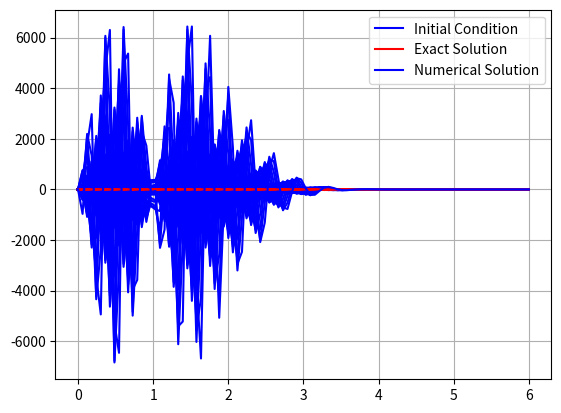

Source code (Python):
import numpy as np
import matplotlib.pyplot as plt

# Longueur du domaine
a = 0
b = 6
# Nombre de noeuds 
N = 100
# Le pas du maillage
dx = (b-a)/(N-1)
# Vitesse de transport
c = 2
x = np.linspace(a,b,N)

# Nombre CFL (0 < CFL <= 1)
CFL = 0.5
dt = CFL*dx/abs(c)
u = np.zeros(N)

# Fonction pour la condition initiale
def g(x):
    x = x % b
    if (1/2) <= x <= (3/2):
        return 1
    else:
        return 0

# Initialisation de la condition initiale
for i in range(N):
    u[i] = g(x[i])

# Tracé de la condition initiale
plt.plot(x, u, '-b', label='Initial Condition')
plt.grid()
plt.legend()



# Calcul du pas de temps pour assurer la stabilité
dt = CFL * dx / abs(c)
unewp = np.zeros(N)
unewx = np.zeros(N)

plt.pause(0.5)
lamda = dt/dx
Tfinal = 1.5
temps = 0
Unp1 = np.zeros(N)
while (temps < Tfinal):
    for i in range(N):
        unewx[i] = g(x[i] - c * temps)
    for i in range(1, N-1):
        U_L_right = u[i] + 1/2 * (u[i+1] - u[i])
        if i==N-2:
            U_R_right=u[N-1]
        else:
            U_R_right = u[i+1] -1/2 * (u[i+2] - u[i+1])
        U_L_left = u[i-1] + 1/2 * (u[i] - u[i-1])
        U_R_left = u[i] - 1/2 * (u[i+1] - u[i])
        flux_left = (c/2) * (U_L_left + U_R_left) - 1/2 * abs(c) * (U_R_left - U_L_left)
        flux_right = (c/2) * (U_L_right + U_R_right) - 1/2 * abs(c) * (U_R_right - U_L_right)
        unewp[i] = u[i] - lamda * (flux_right - flux_left)
    # Conditions aux limites de Neumann (Dérivées nulles)
    unewp[0] = u[N-1]
    unewp[N-1] = unewp[N-2]
    temps += dt
    u = unewp.copy()
    ux = unewx.copy()

    # Tracé des courbes de u et ux au cours du temps
    plt.plot(x, ux, '-r', label='Exact Solution' if temps <= dt else "")
    plt.plot(x, u, '-b', label='Numerical Solution' if temps <= dt else "")
    plt.grid()
    plt.pause(0.01)

plt.legend()
plt.savefig('transpo_ordre2_sl_roe.png')
plt.show()

# Err = Uex - Un
Err = 0   
for i in range(0, N):
    Err = Err + dx * (ux[i] - u[i]) ** 2
Err = np.sqrt(Err)
print(N-1)
print(dx)
print(np.log(dx))
print(Err)
v = np.log(Err)
print(v)
